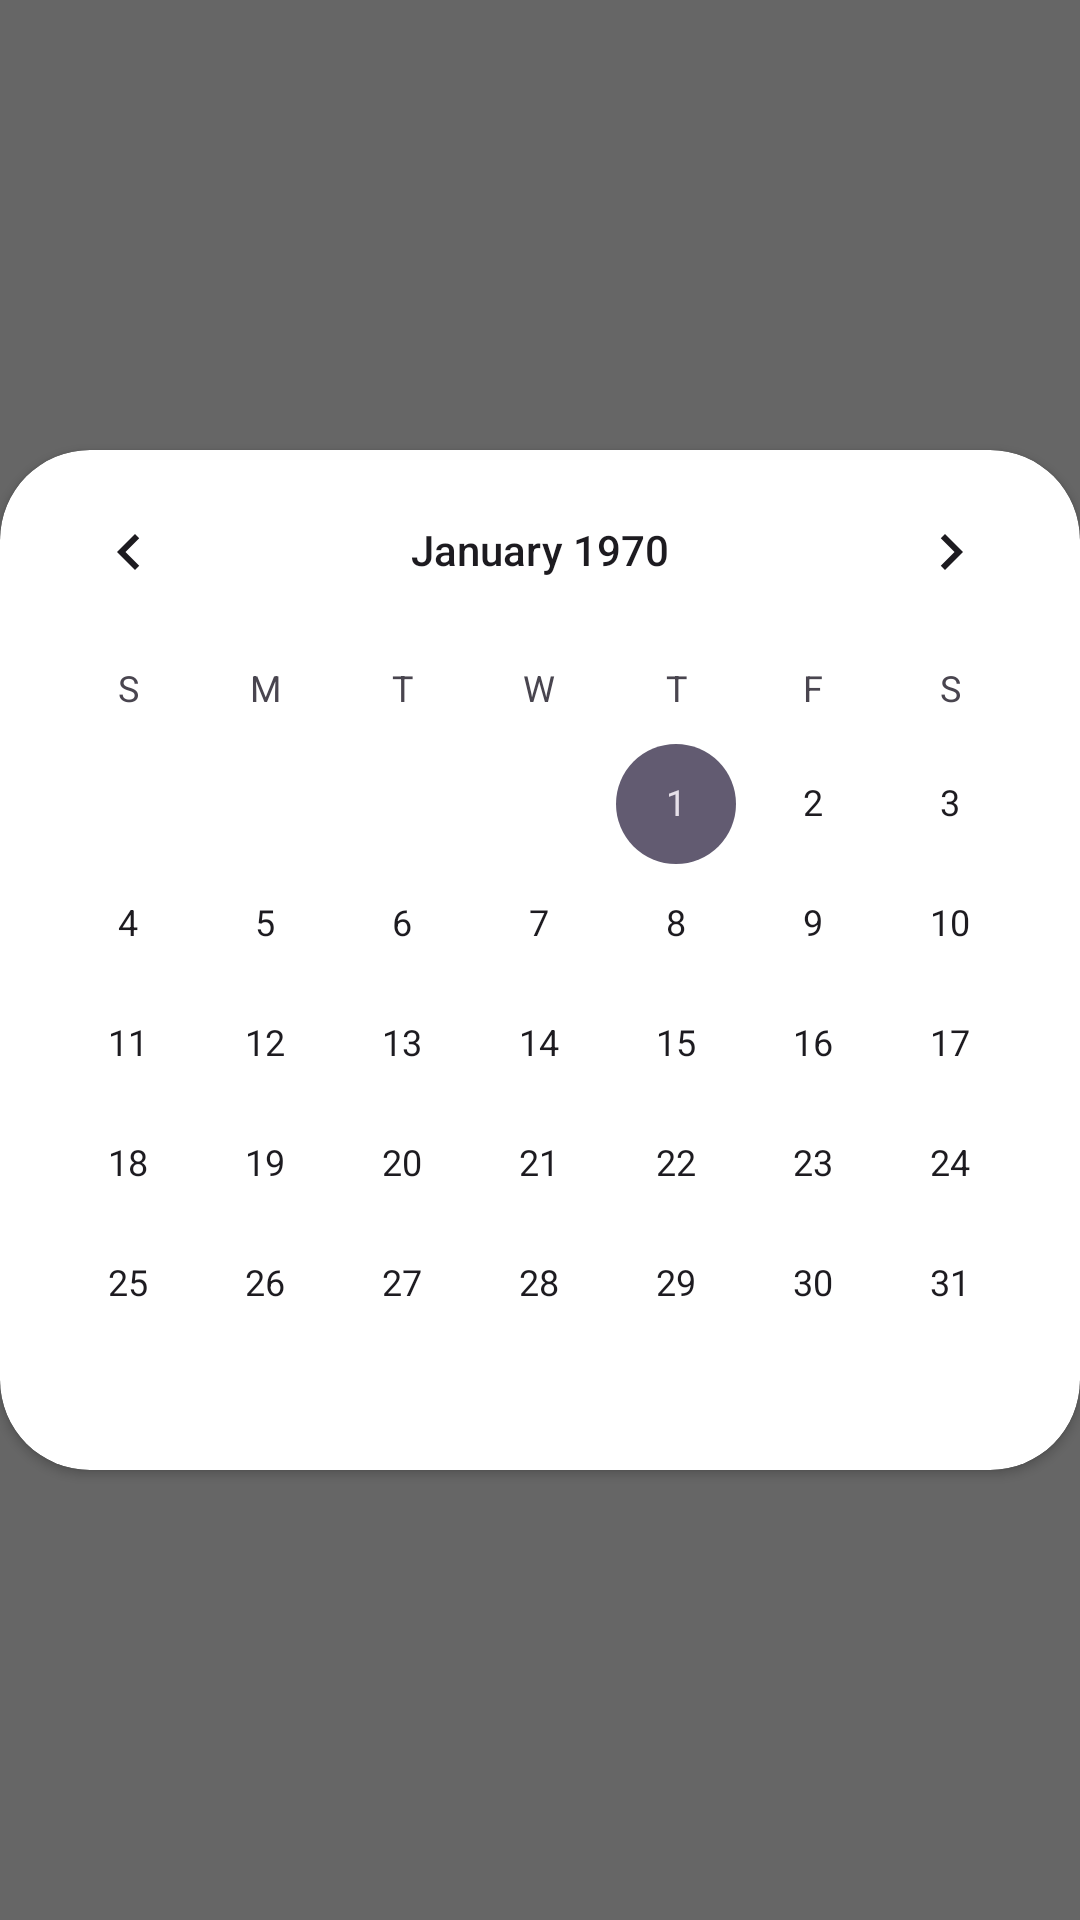

This screen was rendered from an Android layout file. Write that file and the resources it references.
<!-- AndroidManifest.xml: application theme Theme.CaliTour -->
<!-- res/layout/date_picker_fragment.xml -->
<?xml version="1.0" encoding="utf-8"?>
<androidx.constraintlayout.widget.ConstraintLayout xmlns:android="http://schemas.android.com/apk/res/android"
    xmlns:app="http://schemas.android.com/apk/res-auto"
    xmlns:tools="http://schemas.android.com/tools"
    android:layout_width="wrap_content"
    android:layout_height="wrap_content"
    android:background="#666666">

    <androidx.cardview.widget.CardView
        android:layout_width="wrap_content"
        android:layout_height="wrap_content"
        android:layout_marginStart="16dp"
        android:layout_marginTop="16dp"
        android:layout_marginEnd="16dp"
        android:layout_marginBottom="16dp"
        android:elevation="16dp"
        app:cardCornerRadius="30dp"
        app:layout_constraintBottom_toBottomOf="parent"
        app:layout_constraintEnd_toEndOf="parent"
        app:layout_constraintStart_toStartOf="parent"
        app:layout_constraintTop_toTopOf="parent">

        <CalendarView
            android:id="@+id/calendarView"
            android:layout_width="360dp"
            android:layout_height="340dp" />
    </androidx.cardview.widget.CardView>
</androidx.constraintlayout.widget.ConstraintLayout>
<!-- resources referenced by this layout -->
<resources>
  <style name="Theme.CaliTour" parent="Base.Theme.CaliTour" />
  <style name="Base.Theme.CaliTour" parent="Theme.Material3.DayNight.NoActionBar">
          
          
      </style>
</resources>
